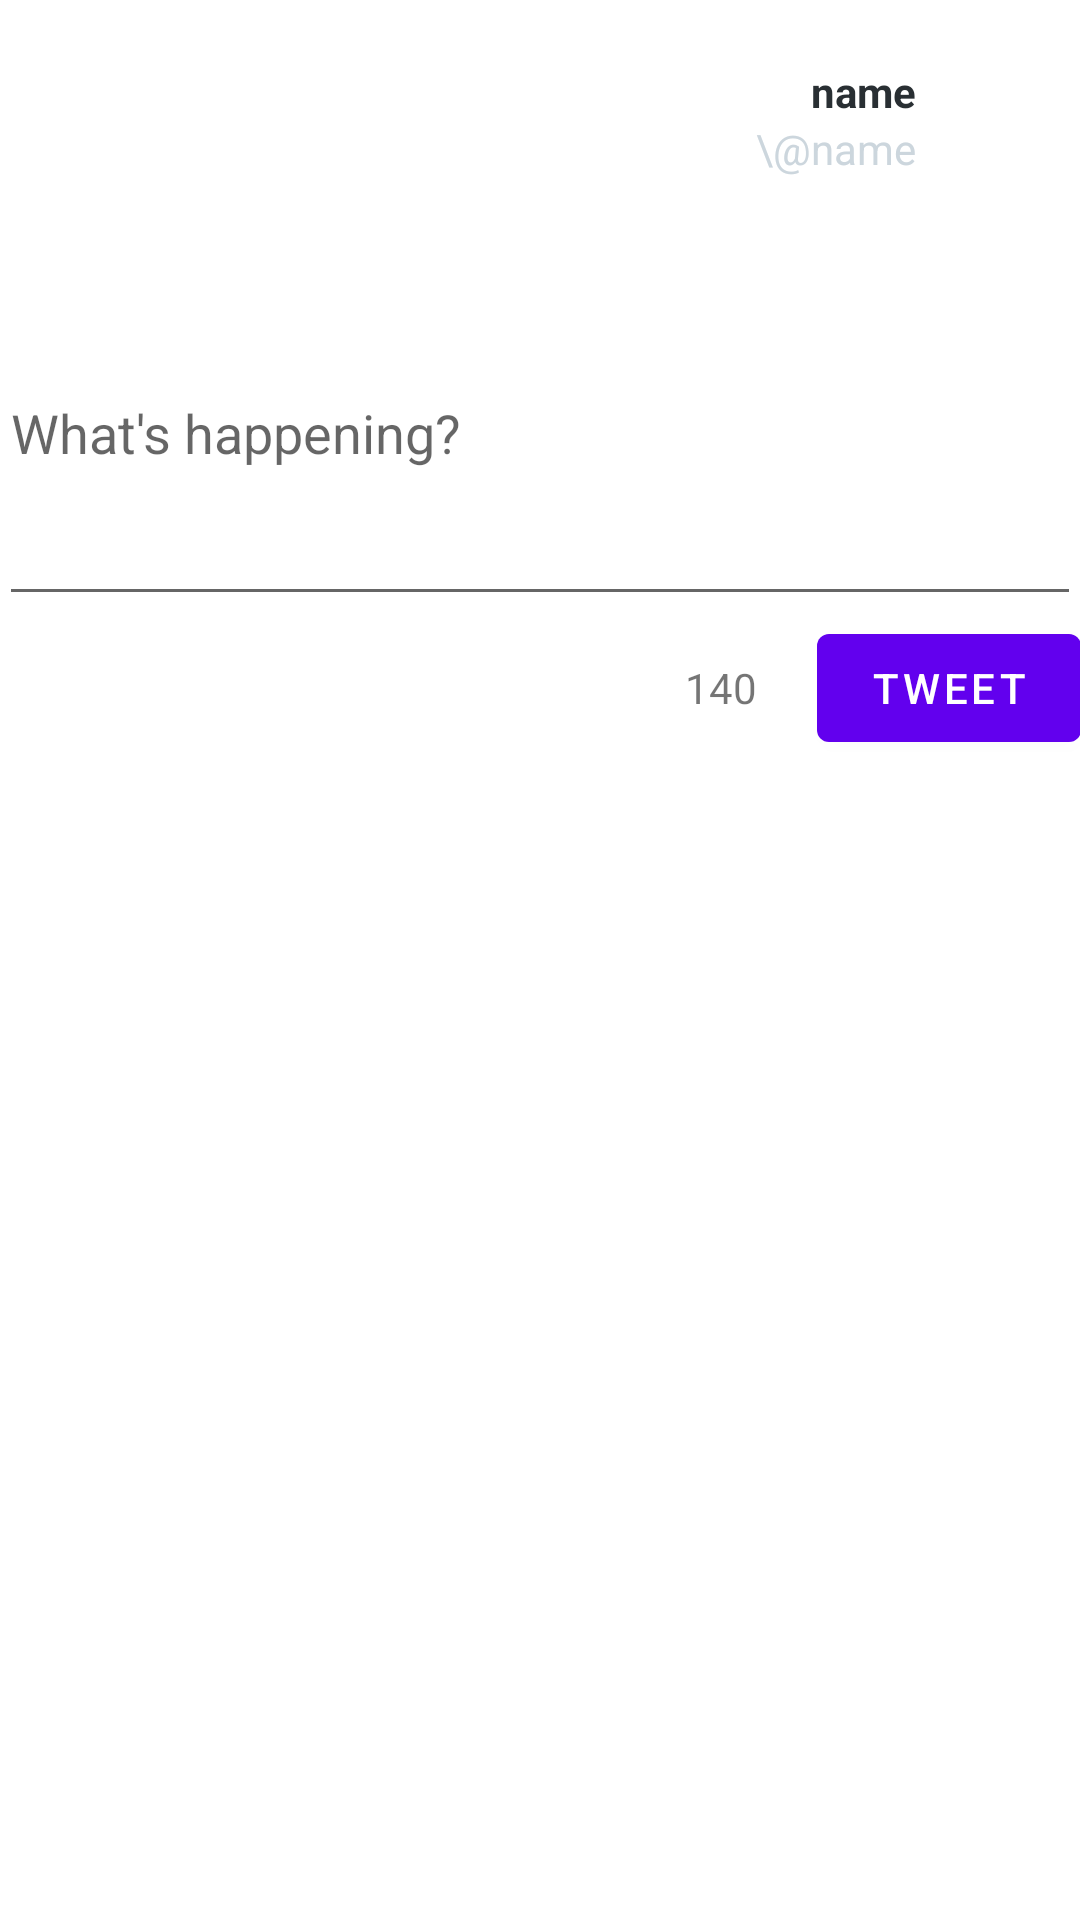

Android layout source for this screen:
<!-- AndroidManifest.xml: fallback theme Theme.MaterialComponents.DayNight.NoActionBar -->
<!-- res/layout/dialog_reply.xml -->
<?xml version="1.0" encoding="utf-8"?>
<LinearLayout xmlns:android="http://schemas.android.com/apk/res/android"
    android:layout_width="match_parent"
    android:layout_height="match_parent"
    android:orientation="vertical"
    android:paddingLeft="@dimen/activity_horizontal_margin"
    android:paddingRight="@dimen/activity_horizontal_margin">

    <RelativeLayout
        android:layout_width="match_parent"
        android:layout_height="80dp">

        <ImageView
            android:id="@+id/dlg_iv_close"
            android:layout_width="20dp"
            android:layout_height="20dp"
            android:layout_alignParentLeft="true"
            android:layout_centerInParent="true"
            android:src="@mipmap/close" />

        <ImageView
            android:id="@+id/dlg_iv_avatar"
            android:layout_width="50dp"
            android:layout_height="50dp"
            android:layout_alignParentRight="true"
            android:layout_centerInParent="true" />

        <LinearLayout
            android:layout_width="wrap_content"
            android:layout_height="wrap_content"
            android:layout_centerInParent="true"
            android:layout_toLeftOf="@+id/dlg_iv_avatar"
            android:gravity="right"
            android:orientation="vertical"
            android:paddingRight="5dp">

            <TextView
                android:id="@+id/dlg_tv_name"
                android:layout_width="wrap_content"
                android:layout_height="wrap_content"
                android:text="name"
                android:textColor="@color/twitter_2"
                android:textStyle="bold" />

            <TextView
                android:id="@+id/dlg_tv_screen_name"
                android:layout_width="wrap_content"
                android:layout_height="wrap_content"
                android:text="\@name"
                android:textColor="@color/twitter_4" />
        </LinearLayout>
    </RelativeLayout>

    <RelativeLayout
        android:layout_width="match_parent"
        android:layout_height="wrap_content">

        <EditText
            android:id="@+id/dlg_et_tweet"
            android:layout_width="match_parent"
            android:layout_height="wrap_content"
            android:hint="What's happening?"
            android:lines="5"/>
    </RelativeLayout>

    <RelativeLayout
        android:layout_width="match_parent"
        android:layout_height="wrap_content">

        <Button
            android:id="@+id/dlg_btn_tweet"
            android:layout_width="wrap_content"
            android:layout_height="wrap_content"
            android:layout_alignParentRight="true"
            android:layout_centerInParent="true"
            android:text="Tweet" />

        <TextView
            android:id="@+id/dlg_tv_char_count"
            android:layout_width="wrap_content"
            android:layout_height="wrap_content"
            android:layout_centerInParent="true"
            android:layout_marginRight="20dp"
            android:layout_toLeftOf="@+id/dlg_btn_tweet"
            android:text="140" />
    </RelativeLayout>
</LinearLayout>
<!-- resources referenced by this layout -->
<resources>
  <color name="twitter_2">#292f33</color>
  <color name="twitter_4">#ccd6dd</color>
</resources>
